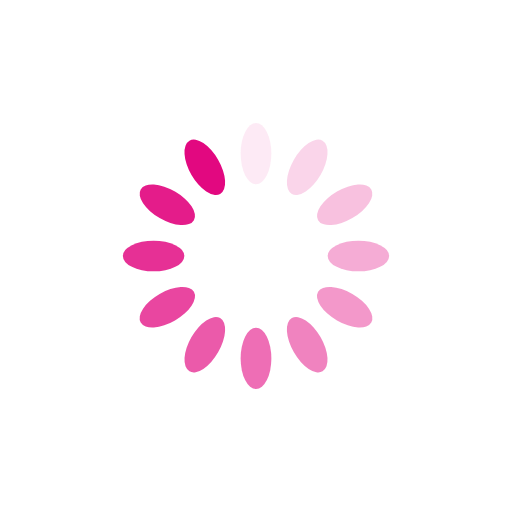
t = 0.00 s
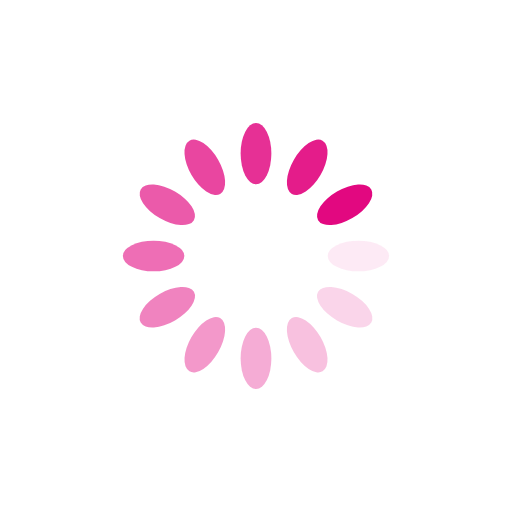
t = 0.25 s
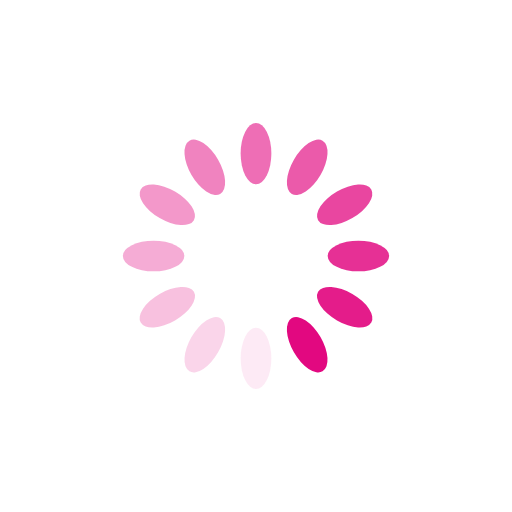
t = 0.50 s
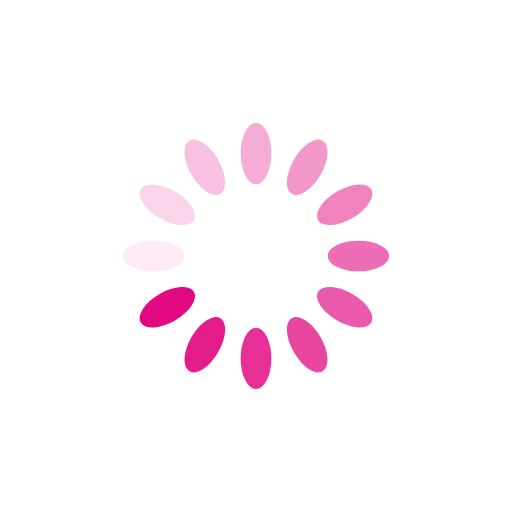
t = 0.75 s

The animated SVG that drew these frames (rendered in a browser with its animation timeline set to each time). Animation: 12 SMIL elements (animate=12); one cycle of 1.00 s, repeats indefinitely.

<?xml version="1.0" encoding="utf-8"?>
<svg xmlns="http://www.w3.org/2000/svg" xmlns:xlink="http://www.w3.org/1999/xlink" style="margin: auto; background: none; display: block; shape-rendering: auto;" width="200px" height="200px" viewBox="0 0 100 100" preserveAspectRatio="xMidYMid">
<g transform="rotate(0 50 50)">
  <rect x="47" y="24" rx="3" ry="6" width="6" height="12" fill="#e20880">
    <animate attributeName="opacity" values="1;0" keyTimes="0;1" dur="1s" begin="-0.9166666666666666s" repeatCount="indefinite"></animate>
  </rect>
</g><g transform="rotate(30 50 50)">
  <rect x="47" y="24" rx="3" ry="6" width="6" height="12" fill="#e20880">
    <animate attributeName="opacity" values="1;0" keyTimes="0;1" dur="1s" begin="-0.8333333333333334s" repeatCount="indefinite"></animate>
  </rect>
</g><g transform="rotate(60 50 50)">
  <rect x="47" y="24" rx="3" ry="6" width="6" height="12" fill="#e20880">
    <animate attributeName="opacity" values="1;0" keyTimes="0;1" dur="1s" begin="-0.75s" repeatCount="indefinite"></animate>
  </rect>
</g><g transform="rotate(90 50 50)">
  <rect x="47" y="24" rx="3" ry="6" width="6" height="12" fill="#e20880">
    <animate attributeName="opacity" values="1;0" keyTimes="0;1" dur="1s" begin="-0.6666666666666666s" repeatCount="indefinite"></animate>
  </rect>
</g><g transform="rotate(120 50 50)">
  <rect x="47" y="24" rx="3" ry="6" width="6" height="12" fill="#e20880">
    <animate attributeName="opacity" values="1;0" keyTimes="0;1" dur="1s" begin="-0.5833333333333334s" repeatCount="indefinite"></animate>
  </rect>
</g><g transform="rotate(150 50 50)">
  <rect x="47" y="24" rx="3" ry="6" width="6" height="12" fill="#e20880">
    <animate attributeName="opacity" values="1;0" keyTimes="0;1" dur="1s" begin="-0.5s" repeatCount="indefinite"></animate>
  </rect>
</g><g transform="rotate(180 50 50)">
  <rect x="47" y="24" rx="3" ry="6" width="6" height="12" fill="#e20880">
    <animate attributeName="opacity" values="1;0" keyTimes="0;1" dur="1s" begin="-0.4166666666666667s" repeatCount="indefinite"></animate>
  </rect>
</g><g transform="rotate(210 50 50)">
  <rect x="47" y="24" rx="3" ry="6" width="6" height="12" fill="#e20880">
    <animate attributeName="opacity" values="1;0" keyTimes="0;1" dur="1s" begin="-0.3333333333333333s" repeatCount="indefinite"></animate>
  </rect>
</g><g transform="rotate(240 50 50)">
  <rect x="47" y="24" rx="3" ry="6" width="6" height="12" fill="#e20880">
    <animate attributeName="opacity" values="1;0" keyTimes="0;1" dur="1s" begin="-0.25s" repeatCount="indefinite"></animate>
  </rect>
</g><g transform="rotate(270 50 50)">
  <rect x="47" y="24" rx="3" ry="6" width="6" height="12" fill="#e20880">
    <animate attributeName="opacity" values="1;0" keyTimes="0;1" dur="1s" begin="-0.16666666666666666s" repeatCount="indefinite"></animate>
  </rect>
</g><g transform="rotate(300 50 50)">
  <rect x="47" y="24" rx="3" ry="6" width="6" height="12" fill="#e20880">
    <animate attributeName="opacity" values="1;0" keyTimes="0;1" dur="1s" begin="-0.08333333333333333s" repeatCount="indefinite"></animate>
  </rect>
</g><g transform="rotate(330 50 50)">
  <rect x="47" y="24" rx="3" ry="6" width="6" height="12" fill="#e20880">
    <animate attributeName="opacity" values="1;0" keyTimes="0;1" dur="1s" begin="0s" repeatCount="indefinite"></animate>
  </rect>
</g>
<!-- [ldio] generated by https://loading.io/ --></svg>
